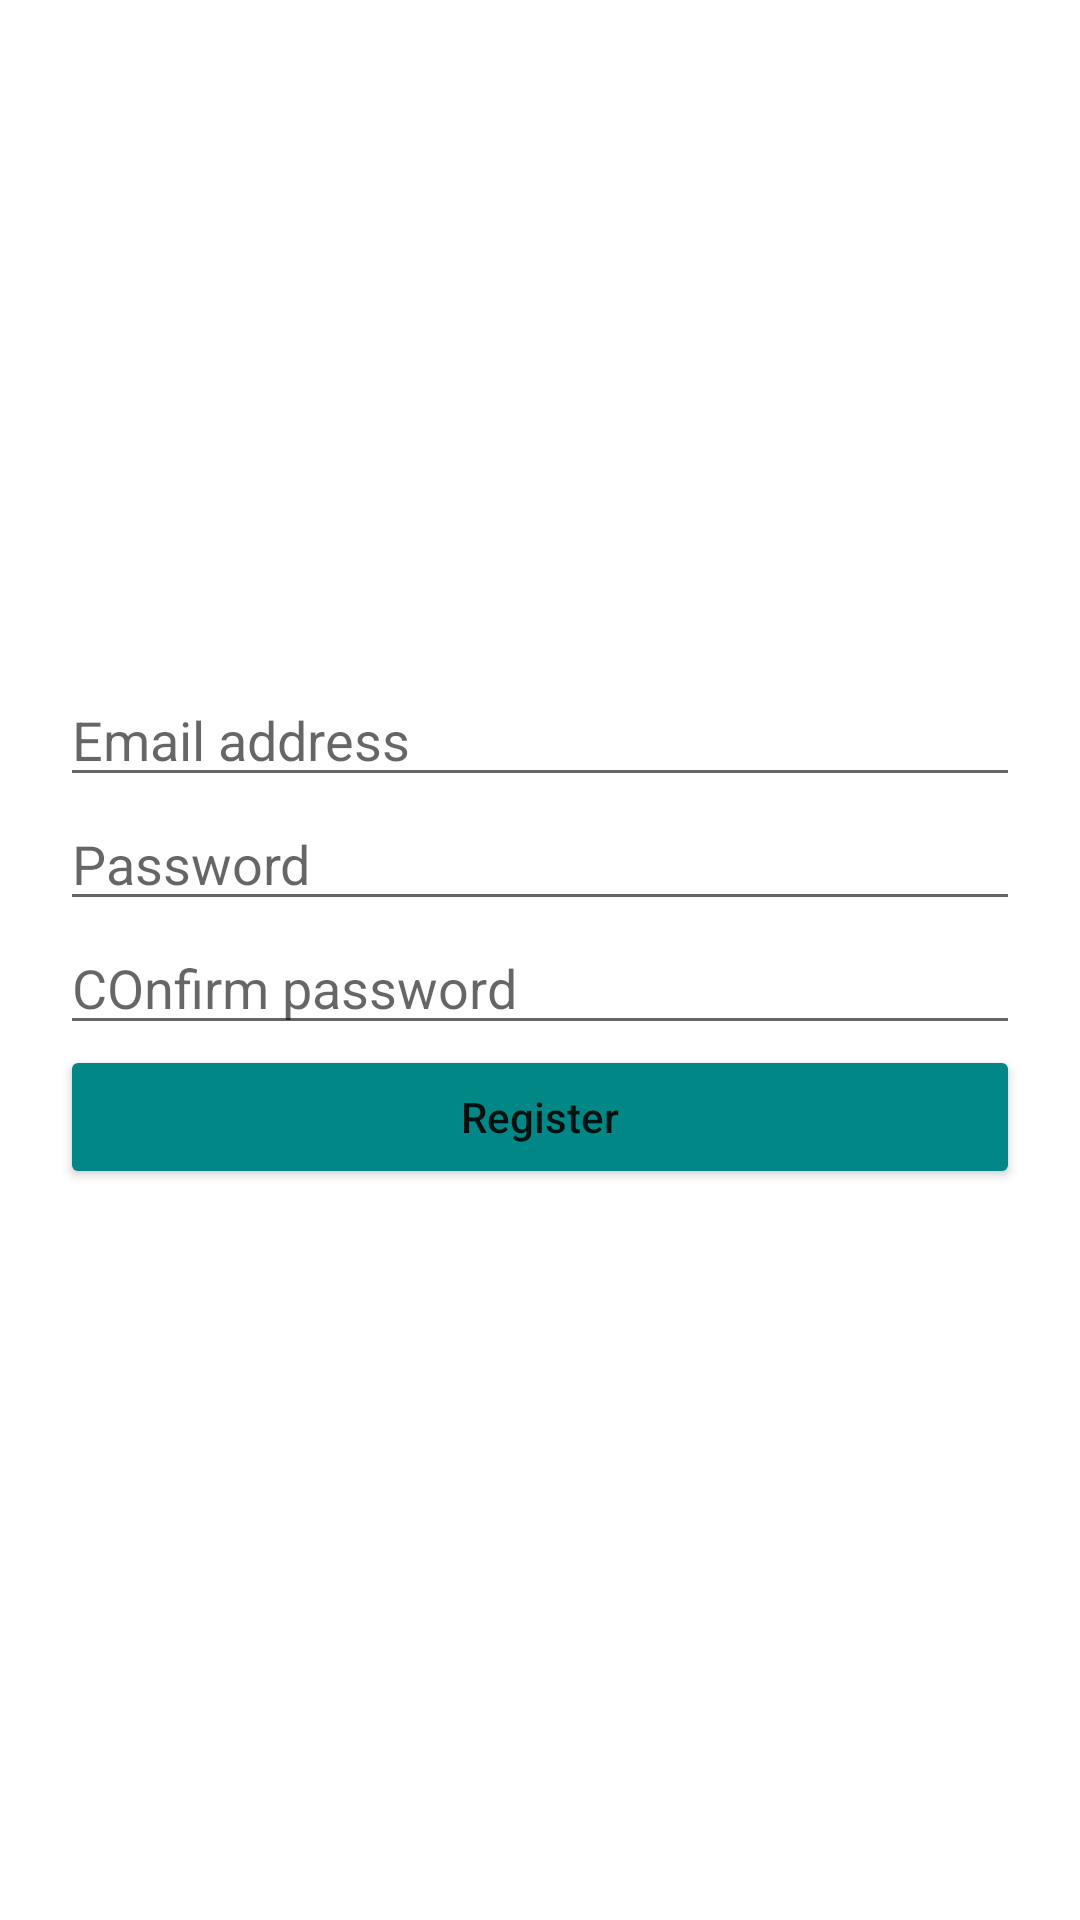

The Android layout XML behind this screen, and the referenced resources:
<!-- AndroidManifest.xml: application theme Theme.CurrentAffair -->
<!-- res/layout/activity_register_user.xml -->
<?xml version="1.0" encoding="utf-8"?>
<RelativeLayout xmlns:android="http://schemas.android.com/apk/res/android"
    xmlns:app="http://schemas.android.com/apk/res-auto"
    xmlns:tools="http://schemas.android.com/tools"
    android:layout_width="match_parent"
    android:layout_height="match_parent"
    android:padding="20dp"
    tools:context=".viewModel.RegisterUser"
    android:background="@color/white"
    android:gravity="center"
    android:orientation="vertical"
    >

    <EditText

        android:id="@+id/user_email"
        android:layout_width="match_parent"
        android:layout_height="wrap_content"
        android:ems="10"
        android:inputType="textEmailAddress"
        android:hint="Email address"
        tools:layout_editor_absoluteX="202dp"
        tools:layout_editor_absoluteY="313dp" />

    <EditText
        android:layout_below="@+id/user_email"
        android:id="@+id/user_password"
        android:layout_width="match_parent"
        android:layout_height="wrap_content"
        android:ems="10"
        android:inputType="textPassword"
        android:hint="Password"
        tools:layout_editor_absoluteX="202dp"
        tools:layout_editor_absoluteY="313dp" />

    <EditText
        android:layout_below="@+id/user_password"
        android:id="@+id/confirm_password"
        android:layout_width="match_parent"
        android:layout_height="wrap_content"
        android:ems="10"
        android:inputType="textPassword"
        android:hint="COnfirm password"
        tools:layout_editor_absoluteX="202dp"
        tools:layout_editor_absoluteY="313dp" />

    <Button
        android:layout_below="@id/confirm_password"
        android:textAllCaps="false"
        android:layout_width="match_parent"
        android:layout_height="wrap_content"
        android:id="@+id/reg_submit"
        android:backgroundTint="@color/teal_700"
        android:text="Register"
        />

    <RelativeLayout
        android:layout_below="@id/reg_submit"
        android:layout_width="match_parent"
        android:layout_height="wrap_content"
        android:gravity="center"
        android:orientation="horizontal"
        >
        <TextView
            android:id="@+id/wrong_inputs"
            android:layout_width="wrap_content"
            android:layout_height="wrap_content"
            />

    </RelativeLayout>

</RelativeLayout>
<!-- resources referenced by this layout -->
<resources>
  <style name="Theme.CurrentAffair" parent="Theme.MaterialComponents.DayNight.DarkActionBar">
          
          <item name="colorPrimary">@color/purple_500</item>
          <item name="colorPrimaryVariant">@color/purple_700</item>
          <item name="colorOnPrimary">@color/white</item>
          
          <item name="colorSecondary">@color/teal_200</item>
          <item name="colorSecondaryVariant">@color/teal_700</item>
          <item name="colorOnSecondary">@color/black</item>
          
          <item name="android:statusBarColor" tools:targetApi="l">?attr/colorPrimaryVariant</item>
          
      </style>
  <!-- not gathered from this repository: default colours our renderer supplied (Android Studio template values) -->
  <color name="purple_500">#FF6200EE</color>
  <color name="purple_700">#FF3700B3</color>
  <color name="teal_200">#FF03DAC5</color>
  <color name="teal_700">#FF018786</color>
  <color name="black">#FF000000</color>
  <color name="white">#FFFFFFFF</color>
</resources>
